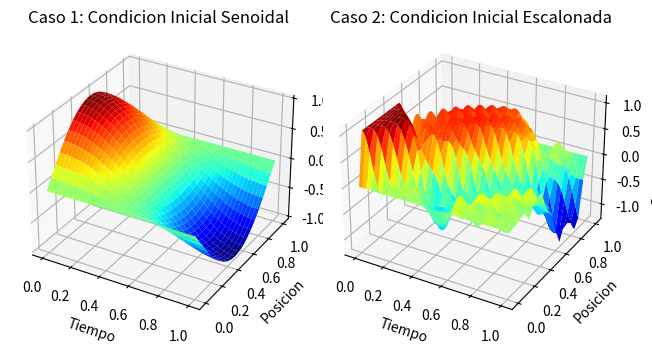

Recreate this plot in Python.
import numpy as np
import matplotlib.pyplot as plt
from mpl_toolkits.mplot3d import Axes3D
from matplotlib import cm

def ecuacion_onda(f, g, alfa, beta, a, b, c, h, k):
    # Definir el numero de pasos espaciales (n) y temporales (m)
    n = int(a / h) + 1
    m = int(b / k) + 1
    
    # Parametro de estabilidad
    r = c * k / h
    if r > 1:
        raise ValueError("El esquema es inestable. Asegurate de que c*k/h <= 1.")

    # Inicializar la matriz u para almacenar los valores de la solucion
    u = np.zeros((n, m))

    # Condiciones iniciales en el tiempo t=0
    u[:, 0] = f(np.arange(0, n) * h)
    
    # Condiciones de velocidad inicial en t=0 (la primera derivada de u respecto al tiempo)
    u[:, 1] = u[:, 0] + k * g(np.arange(0, n) * h)
    
    # Condiciones en la frontera (para todas las filas en los extremos de x)
    for j in range(m):
        u[0, j] = alfa(j * k)   # Frontera izquierda
        u[-1, j] = beta(j * k)  # Frontera derecha

    # Calcular la solucion usando diferencias finitas para la ecuacion de onda
    for j in range(1, m - 1):
        for i in range(1, n - 1):
            u[i, j + 1] = 2 * u[i, j] - u[i, j - 1] + r**2 * (u[i + 1, j] - 2 * u[i, j] + u[i - 1, j])

    return u

# Caso 1: Condicion inicial senoidal y velocidad cero
def f_senoidal(x):
    # Desplazamiento inicial en funcion senoidal
    return np.sin(np.pi * x)

def g_senoidal(x):
    # Velocidad inicial cero para el caso senoidal
    return np.zeros_like(x)

# Caso 2: Condicion inicial escalonada y velocidad no cero
def f_escalonada(x):
    # Desplazamiento inicial en forma escalonada
    return np.where(x < 0.5, 1, 0)

def g_escalonada(x):
    # Velocidad inicial no cero para el caso escalonada
    return np.sin(np.pi * x)

# Condiciones en la frontera alfa(x) y beta(x)
def alfa(t):
    # Frontera izquierda
    return 0

def beta(t):
    # Frontera derecha
    return 0

# Parametros comunes
a = 1      # Longitud del dominio espacial
b = 1      # Tiempo total
c = 1      # Velocidad de propagacion de la onda
h = 0.05   # Tamano del paso en x
k = 0.005  # Tamano del paso en t

# Ejecutar la funcion y obtener la solucion para el caso 1 (senoidal)
u_senoidal = ecuacion_onda(f_senoidal, g_senoidal, alfa, beta, a, b, c, h, k)

# Ejecutar la funcion y obtener la solucion para el caso 2 (escalonada)
u_escalonada = ecuacion_onda(f_escalonada, g_escalonada, alfa, beta, a, b, c, h, k)

# Graficar el mapa de la onda en 3D para el caso senoidal
fig = plt.figure()

# Subgrafico para el caso senoidal
ax = fig.add_subplot(121, projection='3d')
x = np.linspace(0, a, u_senoidal.shape[0])
t = np.linspace(0, b, u_senoidal.shape[1])
X, T = np.meshgrid(t, x)

# Dibujar la superficie para el caso senoidal
ax.plot_surface(X, T, u_senoidal, cmap=cm.jet)
ax.set_xlabel('Tiempo')
ax.set_ylabel('Posicion')
ax.set_zlabel('Desplazamiento')
ax.set_title("Caso 1: Condicion Inicial Senoidal")

# Subgrafico para el caso escalonada
ax2 = fig.add_subplot(122, projection='3d')

# Dibujar la superficie para el caso escalonada
ax2.plot_surface(X, T, u_escalonada, cmap=cm.jet)
ax2.set_xlabel('Tiempo')
ax2.set_ylabel('Posicion')
ax2.set_zlabel('Desplazamiento')
ax2.set_title("Caso 2: Condicion Inicial Escalonada")

# Ajustar el layout de los graficos
plt.tight_layout()

# Mostrar los graficos
plt.show()
